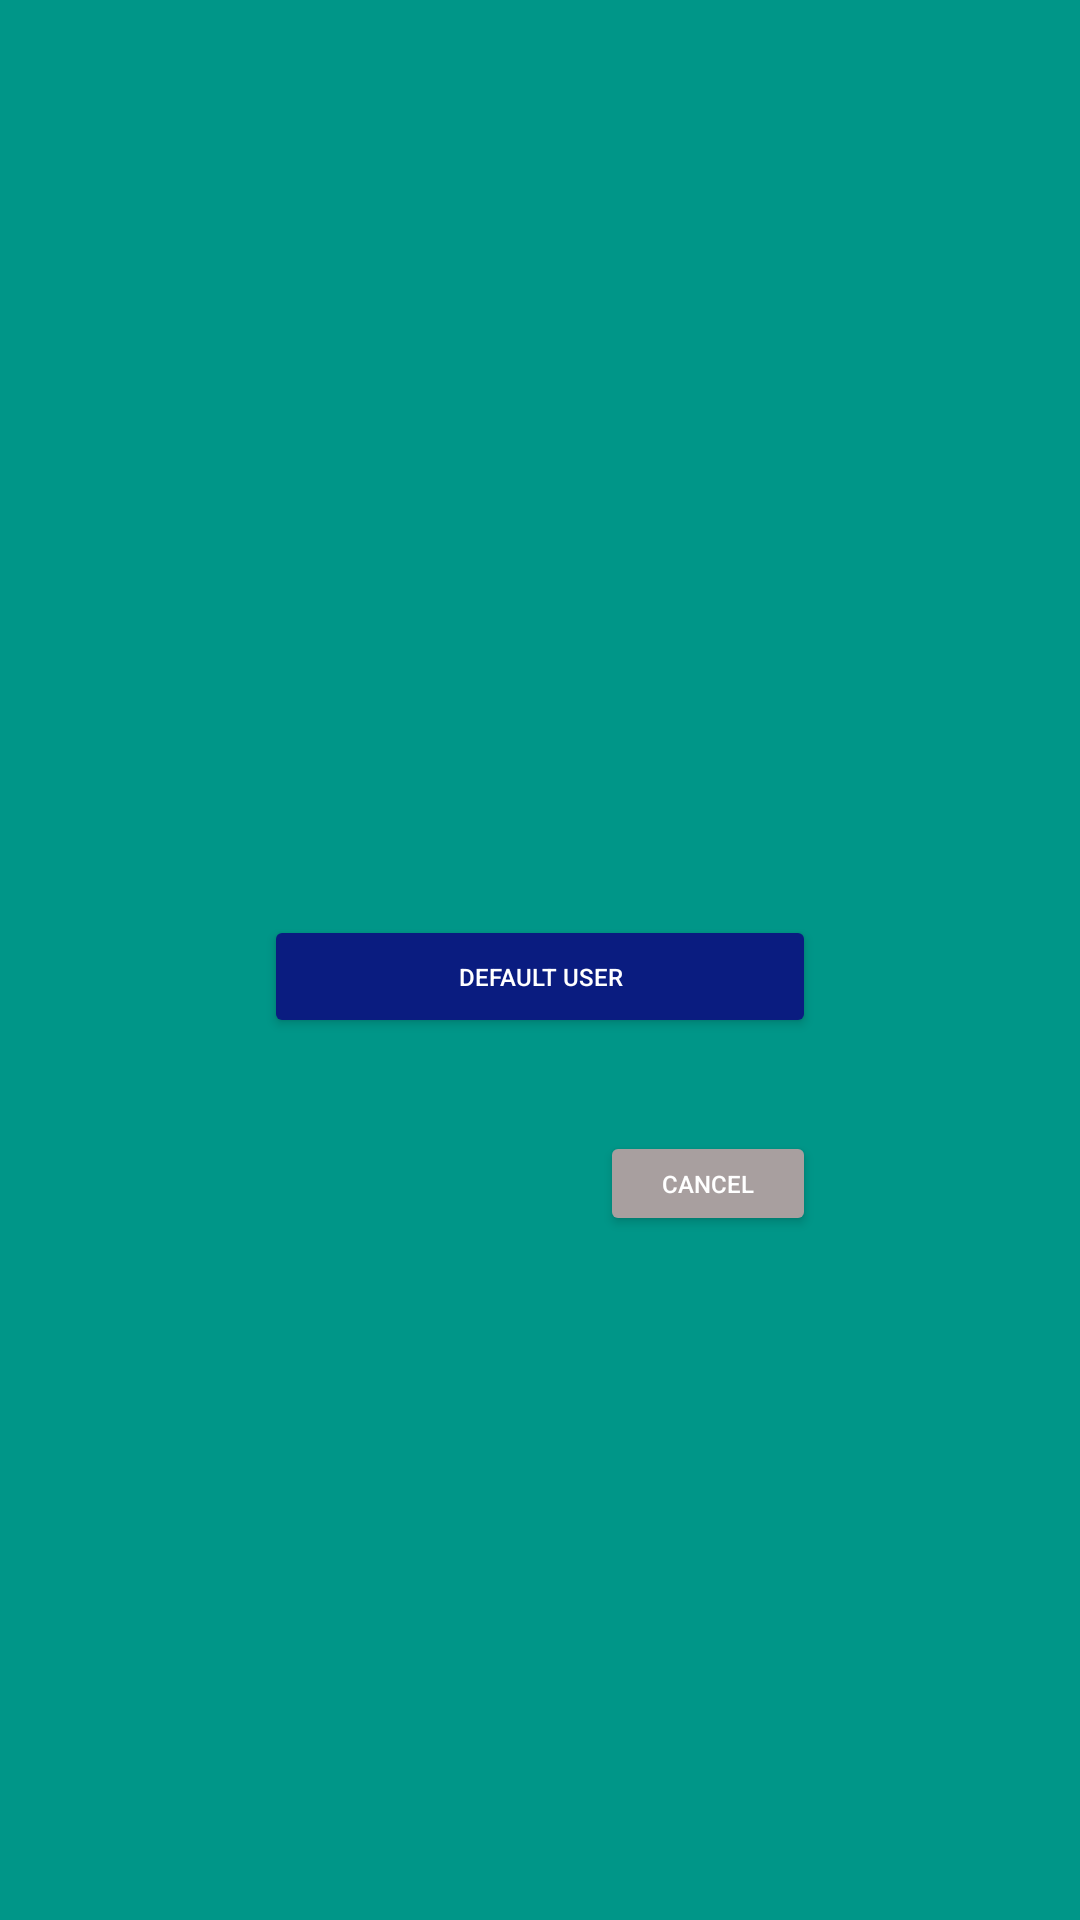

Write the Android layout XML for this screen, with the resource values it uses.
<!-- AndroidManifest.xml: application theme Theme.AppCompat.NoActionBar -->
<!-- res/layout/activity_main.xml -->
<?xml version="1.0" encoding="utf-8"?>
<androidx.constraintlayout.widget.ConstraintLayout xmlns:android="http://schemas.android.com/apk/res/android"
    xmlns:app="http://schemas.android.com/apk/res-auto"
    xmlns:tools="http://schemas.android.com/tools"
    android:layout_width="match_parent"
    android:layout_height="match_parent"
    android:background="#009688"
    tools:context=".MainActivity" >

    <ImageView
        android:id="@+id/imageView"
        android:layout_width="wrap_content"
        android:layout_height="wrap_content"
        android:layout_marginTop="11dp"
        android:layout_marginEnd="29dp"
        app:layout_constraintBottom_toBottomOf="parent"
        app:layout_constraintEnd_toEndOf="parent"
        app:layout_constraintHorizontal_bias="1.0"
        app:layout_constraintStart_toStartOf="parent"
        app:layout_constraintTop_toTopOf="parent"
        app:layout_constraintVertical_bias="0.0"
        app:srcCompat="@drawable/main" />

    <Button
        android:id="@+id/cancelbutton"
        android:layout_width="72dp"
        android:layout_height="35dp"
        android:layout_marginBottom="228dp"
        android:backgroundTint="#A89F9F"
        android:text="Cancel"
        android:textSize="8sp"
        app:layout_constraintBottom_toBottomOf="parent"
        app:layout_constraintEnd_toEndOf="@+id/imageView"
        app:layout_constraintHorizontal_bias="0.772"
        app:layout_constraintStart_toStartOf="parent"
        app:strokeColor="#000000" />

    <Button
        android:id="@+id/defaultlogin"
        android:layout_width="184dp"
        android:layout_height="41dp"
        android:backgroundTint="#0A1C80"
        android:text="default user"
        android:textSize="8sp"
        app:iconPadding="6dp"
        app:layout_constraintBottom_toBottomOf="parent"
        app:layout_constraintEnd_toEndOf="@+id/imageView"
        app:layout_constraintHorizontal_bias="0.598"
        app:layout_constraintStart_toStartOf="parent"
        app:layout_constraintTop_toTopOf="@+id/imageView"
        app:strokeColor="#000000" />

</androidx.constraintlayout.widget.ConstraintLayout>
<!-- resources referenced by this layout -->
<resources>

</resources>
